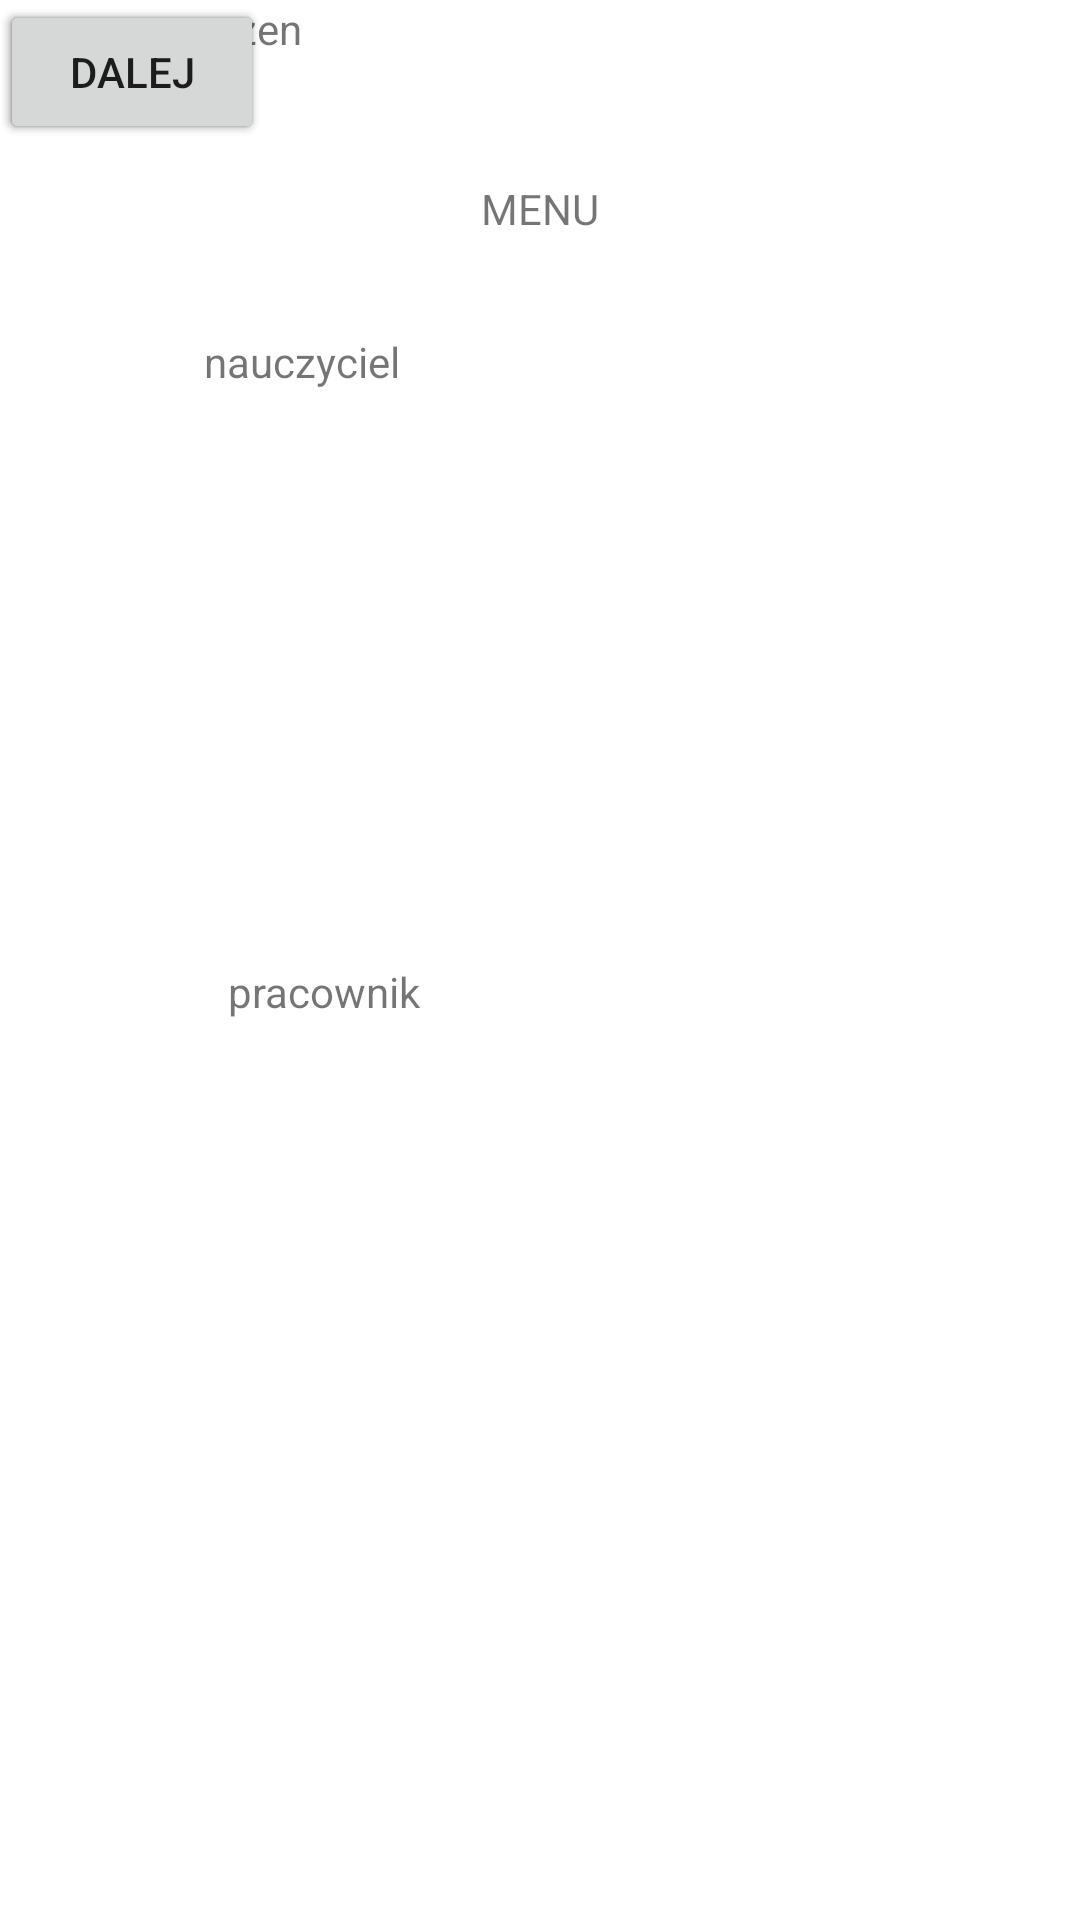

Android layout source for this screen:
<!-- AndroidManifest.xml: application theme Theme.GuiExample -->
<!-- res/layout/activity_main.xml -->
<?xml version="1.0" encoding="utf-8"?>
<androidx.constraintlayout.widget.ConstraintLayout xmlns:android="http://schemas.android.com/apk/res/android"
    xmlns:app="http://schemas.android.com/apk/res-auto"
    xmlns:tools="http://schemas.android.com/tools"
    android:layout_width="match_parent"
    android:layout_height="match_parent"
    tools:context=".MainActivity">

    <Button
        android:id="@+id/button"
        android:layout_width="wrap_content"
        android:layout_height="wrap_content"
        android:text="dalej"
        tools:layout_editor_absoluteX="213dp"
        tools:layout_editor_absoluteY="173dp" />

    <TextView
        android:id="@+id/textView"
        android:layout_width="wrap_content"
        android:layout_height="wrap_content"
        android:layout_marginStart="76dp"
        android:text="uczen"
        app:layout_constraintEnd_toStartOf="@+id/button"
        app:layout_constraintHorizontal_bias="0.11"
        app:layout_constraintStart_toStartOf="parent"
        tools:layout_editor_absoluteY="189dp" />

    <TextView
        android:id="@+id/textView2"
        android:layout_width="wrap_content"
        android:layout_height="wrap_content"
        android:layout_marginStart="68dp"
        android:layout_marginTop="92dp"
        android:text="nauczyciel"
        app:layout_constraintStart_toStartOf="parent"
        app:layout_constraintTop_toBottomOf="@+id/textView" />

    <Button
        android:id="@+id/button2"
        android:layout_width="wrap_content"
        android:layout_height="wrap_content"
        android:text="dalej"
        tools:layout_editor_absoluteX="213dp"
        tools:layout_editor_absoluteY="285dp" />

    <Button
        android:id="@+id/button3"
        android:layout_width="wrap_content"
        android:layout_height="wrap_content"
        android:text="dalej"
        tools:layout_editor_absoluteX="213dp"
        tools:layout_editor_absoluteY="397dp" />

    <TextView
        android:id="@+id/textView3"
        android:layout_width="wrap_content"
        android:layout_height="wrap_content"
        android:layout_marginStart="76dp"
        android:layout_marginBottom="300dp"
        android:text="pracownik"
        app:layout_constraintBottom_toBottomOf="parent"
        app:layout_constraintStart_toStartOf="parent"
        app:layout_constraintTop_toBottomOf="@+id/textView2"
        app:layout_constraintVertical_bias="1.0" />

    <TextView
        android:id="@+id/textView4"
        android:layout_width="wrap_content"
        android:layout_height="wrap_content"
        android:layout_marginTop="60dp"
        android:text="MENU"
        app:layout_constraintEnd_toEndOf="parent"
        app:layout_constraintStart_toStartOf="parent"
        app:layout_constraintTop_toTopOf="parent" />

</androidx.constraintlayout.widget.ConstraintLayout>
<!-- resources referenced by this layout -->
<resources>
  <style name="Theme.GuiExample" parent="Theme.MaterialComponents.DayNight.DarkActionBar">
          
          <item name="colorPrimary">@color/purple_500</item>
          <item name="colorPrimaryVariant">@color/purple_700</item>
          <item name="colorOnPrimary">@color/white</item>
          
          <item name="colorSecondary">@color/teal_200</item>
          <item name="colorSecondaryVariant">@color/teal_700</item>
          <item name="colorOnSecondary">@color/black</item>
          
          <item name="android:statusBarColor" tools:targetApi="l">?attr/colorPrimaryVariant</item>
          
      </style>
  <!-- not gathered from this repository: default colours our renderer supplied (Android Studio template values) -->
  <color name="purple_500">#FF6200EE</color>
  <color name="purple_700">#FF3700B3</color>
  <color name="teal_200">#FF03DAC5</color>
  <color name="teal_700">#FF018786</color>
  <color name="black">#FF000000</color>
  <color name="white">#FFFFFFFF</color>
</resources>
